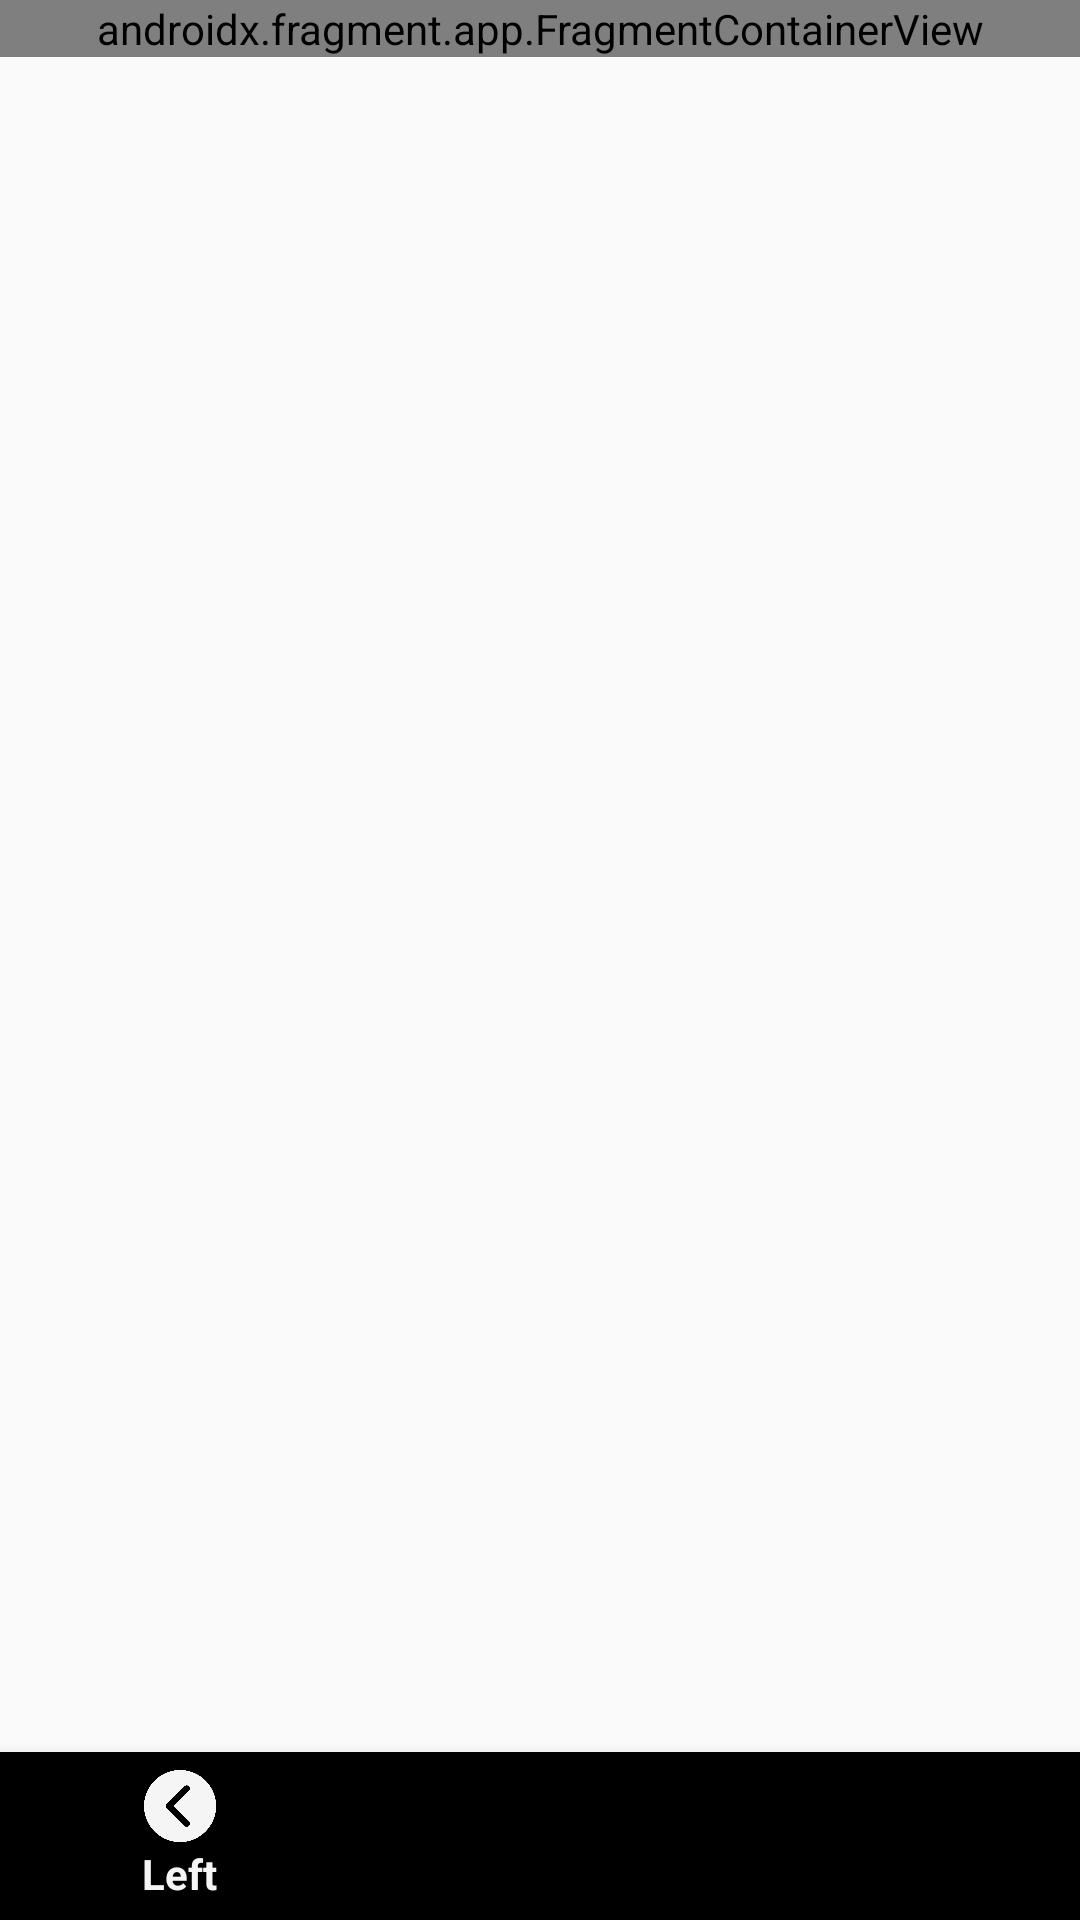

The Android layout XML behind this screen, and the referenced resources:
<!-- AndroidManifest.xml: activity theme Theme.AppCompat.Light -->
<!-- res/layout/activity_main.xml -->
<?xml version="1.0" encoding="utf-8"?>
<androidx.constraintlayout.widget.ConstraintLayout xmlns:android="http://schemas.android.com/apk/res/android"
    xmlns:app="http://schemas.android.com/apk/res-auto"
    xmlns:tools="http://schemas.android.com/tools"
    android:layout_width="match_parent"
    android:layout_gravity="center_horizontal"
    android:layout_height="match_parent"
    android:orientation="vertical"
    tools:context=".MainActivity"
    android:name="androidx.navigation.fragment.NavHostFragment"
    app:defaultNavHost="true"
    app:navGraph="@navigation/nav_graph">

    <androidx.fragment.app.FragmentContainerView
        android:id="@+id/fragment_center"
        android:name="com.example.cwiczenie3.FragmentCenter"
        android:layout_width="match_parent"
        android:layout_height="wrap_content"
        tools:layout="@layout/fragment_center"
        app:layout_constraintStart_toStartOf="parent"
        app:layout_constraintTop_toTopOf="parent"
        />

    <com.google.android.material.bottomnavigation.BottomNavigationView
        android:id="@+id/navigation"
        android:layout_width="match_parent"
        android:layout_height="56dp"
        app:layout_constraintStart_toStartOf="parent"
        app:layout_constraintBottom_toBottomOf="parent"
        app:menu="@menu/my_navigation_items"

        />


    
















</androidx.constraintlayout.widget.ConstraintLayout>
<!-- res/layout/fragment_center.xml (included above) -->
<?xml version="1.0" encoding="utf-8"?>
<FrameLayout xmlns:android="http://schemas.android.com/apk/res/android"
    xmlns:tools="http://schemas.android.com/tools"
    android:layout_width="match_parent"
    xmlns:app="http://schemas.android.com/apk/res-auto"
    android:id="@+id/fragment_center"
    android:layout_height="match_parent"
    tools:layout="@layout/fragment_center"
    android:orientation="vertical"
    android:name="androidx.navigation.fragment.NavHostFragment"
    app:navGraph="@navigation/nav_graph"
    >

    <TextView
        android:layout_width="match_parent"
        android:layout_height="match_parent"
        android:textAlignment="center"
        android:text="Center Fragment"
        android:textSize="30sp"
        android:layout_marginTop="20dp"/>

    <RadioGroup
        android:paddingHorizontal="50dp"
        android:layout_width="match_parent"
        android:layout_height="wrap_content"
        android:layout_marginTop="100dp"
        android:id="@+id/radioGroup"
        >
        <RadioButton
            android:layout_width="match_parent"
            android:layout_height="wrap_content"
            android:text="Option 1"
            android:id="@+id/cf_option1"
            />
        <RadioButton
            android:layout_width="match_parent"
            android:layout_height="wrap_content"
            android:text="Option 2"
            android:id="@+id/cf_option2"
            />

    </RadioGroup>

    <TextView
        android:id="@+id/tvResult"
        android:layout_width="match_parent"
        android:textAlignment="center"
        android:textSize="25sp"
        android:layout_height="wrap_content"
        android:layout_marginTop="200dp"
        android:text="Here data/results" />

    <FrameLayout
        android:id="@+id/cfcontainer"
        android:layout_width="match_parent"
        android:layout_height="wrap_content"
        android:layout_marginBottom="80dp"
        android:layout_marginTop="250dp"
 />

</FrameLayout>
<!-- res/layout/fragment_static.xml (included above) -->
<?xml version="1.0" encoding="utf-8"?>
<FrameLayout xmlns:android="http://schemas.android.com/apk/res/android"
    xmlns:tools="http://schemas.android.com/tools"
    android:layout_width="match_parent"
    android:id="@+id/fragment_static"
    android:layout_height="match_parent"
    tools:layout="@layout/fragment_static"
    android:orientation="vertical"
    >

    <TextView
        android:layout_width="match_parent"
        android:layout_height="match_parent"
        android:textAlignment="center"
        android:text="Static Fragment"
        android:textSize="30sp"
        android:layout_marginTop="20dp"/>

    <RadioGroup
        android:paddingHorizontal="50dp"
        android:layout_width="match_parent"
        android:layout_height="wrap_content"
        android:layout_marginTop="100dp"
        android:id="@+id/radioGroup"
        >
        <RadioButton
            android:layout_width="match_parent"
            android:layout_height="wrap_content"
            android:text="Option 1"
            android:id="@+id/option1"
            />
        <RadioButton
            android:layout_width="match_parent"
            android:layout_height="wrap_content"
            android:text="Option 2"
            android:id="@+id/option2"
            />

    </RadioGroup>

</FrameLayout>
<!-- resources referenced by this layout -->
<resources>

</resources>
